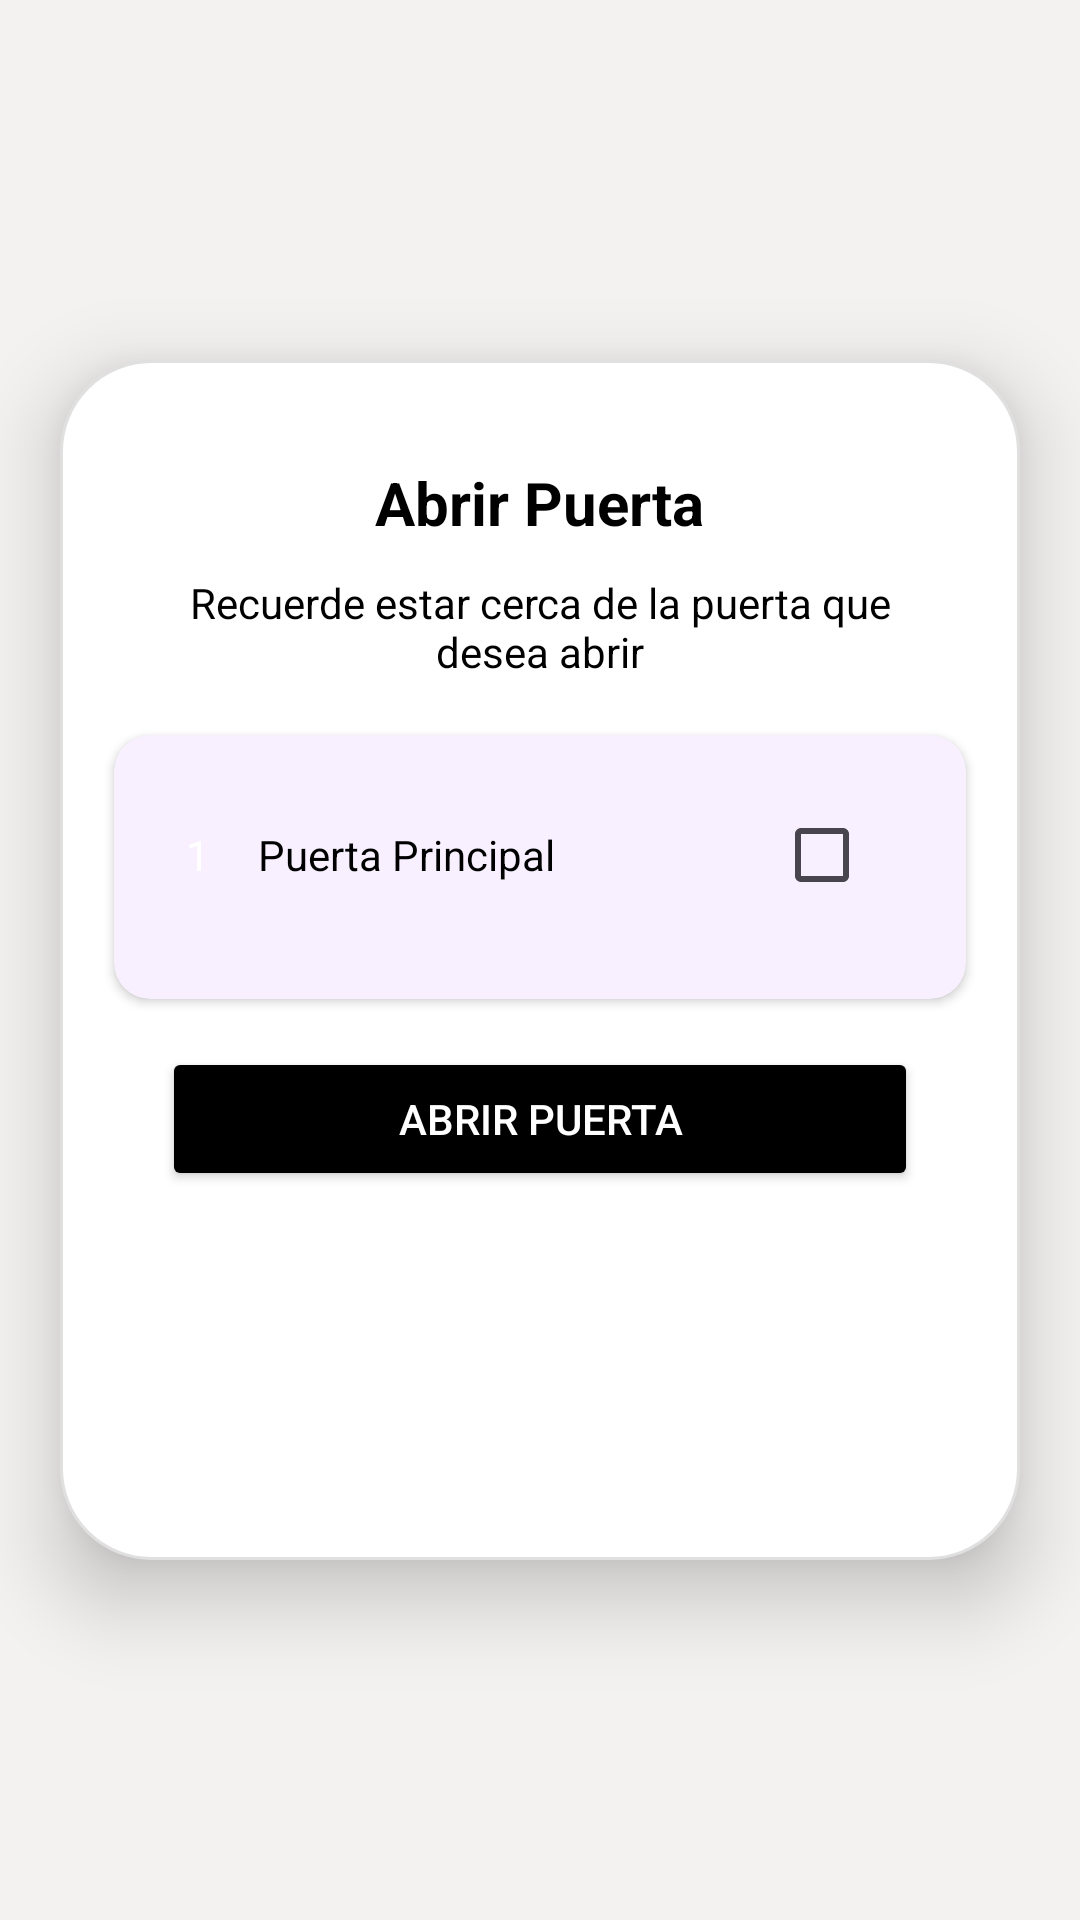

Reconstruct the res/layout file that produces this screen, plus the resources it refers to.
<!-- AndroidManifest.xml: application theme Theme.IAcccess -->
<!-- res/layout/fragment_abrir_puerta.xml -->
<?xml version="1.0" encoding="utf-8"?>
<androidx.constraintlayout.widget.ConstraintLayout
    xmlns:android="http://schemas.android.com/apk/res/android"
    xmlns:app="http://schemas.android.com/apk/res-auto"
    xmlns:tools="http://schemas.android.com/tools"
    android:layout_width="match_parent"
    android:layout_height="match_parent"
    android:background="#F4F1F1"
    tools:context=".AbrirPuerta">

    <androidx.constraintlayout.widget.ConstraintLayout
        android:elevation="16dp"
        android:layout_width="320dp"
        android:layout_height="400dp"
        android:background="@drawable/contenedor"
        app:layout_constraintTop_toTopOf="parent"
        app:layout_constraintBottom_toBottomOf="parent"
        app:layout_constraintStart_toStartOf="parent"
        app:layout_constraintEnd_toEndOf="parent">


    
    <TextView
        android:id="@+id/txtPrueba"
        android:layout_width="wrap_content"
        android:layout_height="wrap_content"
        android:layout_marginTop="32dp"
        android:text="@string/abrirPuerta"
        android:textColor="@android:color/black"
        android:textSize="20sp"
        android:textStyle="bold"
        app:layout_constraintTop_toTopOf="parent"
        app:layout_constraintStart_toStartOf="parent"
        app:layout_constraintEnd_toEndOf="parent" />

    
        <TextView
            android:id="@+id/subtitleTextView"
            android:layout_width="254dp"
            android:layout_height="40dp"
            android:layout_marginStart="16dp"
            android:layout_marginTop="8dp"
            android:layout_marginEnd="16dp"
            android:text="@string/abrirPuertaInfo2"
            android:textColor="@android:color/black"
            android:textSize="14sp"
            android:gravity="center"
            app:layout_constraintEnd_toEndOf="parent"
            app:layout_constraintStart_toStartOf="parent"
            app:layout_constraintTop_toBottomOf="@id/txtPrueba" />


    
    <androidx.cardview.widget.CardView
        android:id="@+id/cardViewOptions"
        android:layout_width="0dp"
        android:layout_height="wrap_content"
        android:layout_margin="16dp"
        app:cardBackgroundColor="#F9F0FF"
        app:cardCornerRadius="12dp"
        app:layout_constraintTop_toBottomOf="@id/subtitleTextView"
        app:layout_constraintStart_toStartOf="parent"
        app:layout_constraintEnd_toEndOf="parent">

        <LinearLayout
            android:layout_width="match_parent"
            android:elevation="16dp"
            android:layout_height="wrap_content"
            android:orientation="vertical"
            android:padding="16dp">


            <LinearLayout
                android:layout_width="match_parent"
                android:layout_height="wrap_content"
                android:layout_marginBottom="8dp"
                android:gravity="center_vertical"
                android:orientation="horizontal">

                <TextView
                    android:layout_width="24dp"
                    android:layout_height="24dp"
                    android:background="@drawable/ic_door"
                    android:gravity="center"
                    android:text="1"
                    android:textColor="@android:color/white"
                    android:textSize="14sp" />

                <TextView
                    android:layout_width="0dp"
                    android:layout_height="wrap_content"
                    android:layout_marginStart="8dp"
                    android:layout_weight="1"
                    android:text="@string/abrirPuertaPrincipal"
                    android:textColor="@android:color/black"
                    android:textSize="14sp" />

                <CheckBox
                    android:layout_width="wrap_content"
                    android:layout_height="wrap_content" />
            </LinearLayout>

        </LinearLayout>
    </androidx.cardview.widget.CardView>

    
    <Button
        android:id="@+id/openDoorButton"
        android:layout_width="0dp"
        android:layout_height="wrap_content"
        android:layout_marginStart="32dp"
        android:layout_marginEnd="32dp"
        android:layout_marginTop="16dp"
        android:backgroundTint="@android:color/black"
        android:text="@string/abrirPuerta"
        android:textColor="@android:color/white"
        app:layout_constraintTop_toBottomOf="@id/cardViewOptions"
        app:layout_constraintStart_toStartOf="parent"
        app:layout_constraintEnd_toEndOf="parent" />
    </androidx.constraintlayout.widget.ConstraintLayout>
</androidx.constraintlayout.widget.ConstraintLayout>
<!-- resources referenced by this layout -->
<resources>
  <!-- drawable contenedor (drawable) -->
  <shape xmlns:android="http://schemas.android.com/apk/res/android">
      <solid android:color="#FFFFFF" />
  
      <corners android:radius="30dp" />
  
      <stroke
          android:width="1dp"
          android:color="#E0E0E0" />
  
      <padding
  
          android:left="2dp"
          android:top="2dp"
          android:right="2dp"
          android:bottom="2dp" />
  </shape>
  <string name="abrirPuerta">Abrir Puerta</string>
  <string name="abrirPuertaInfo2">Recuerde estar cerca de la puerta que desea abrir</string>
  <string name="abrirPuertaPrincipal">Puerta Principal</string>
  <style name="Theme.IAcccess" parent="Base.Theme.IAcccess" />
  <style name="Base.Theme.IAcccess" parent="Theme.Material3.DayNight.NoActionBar">
          
          
  
          
          <item name="android:statusBarColor">#181A30</item> 
          
          <item name="android:windowLightStatusBar">false</item> 
  
      </style>
</resources>
